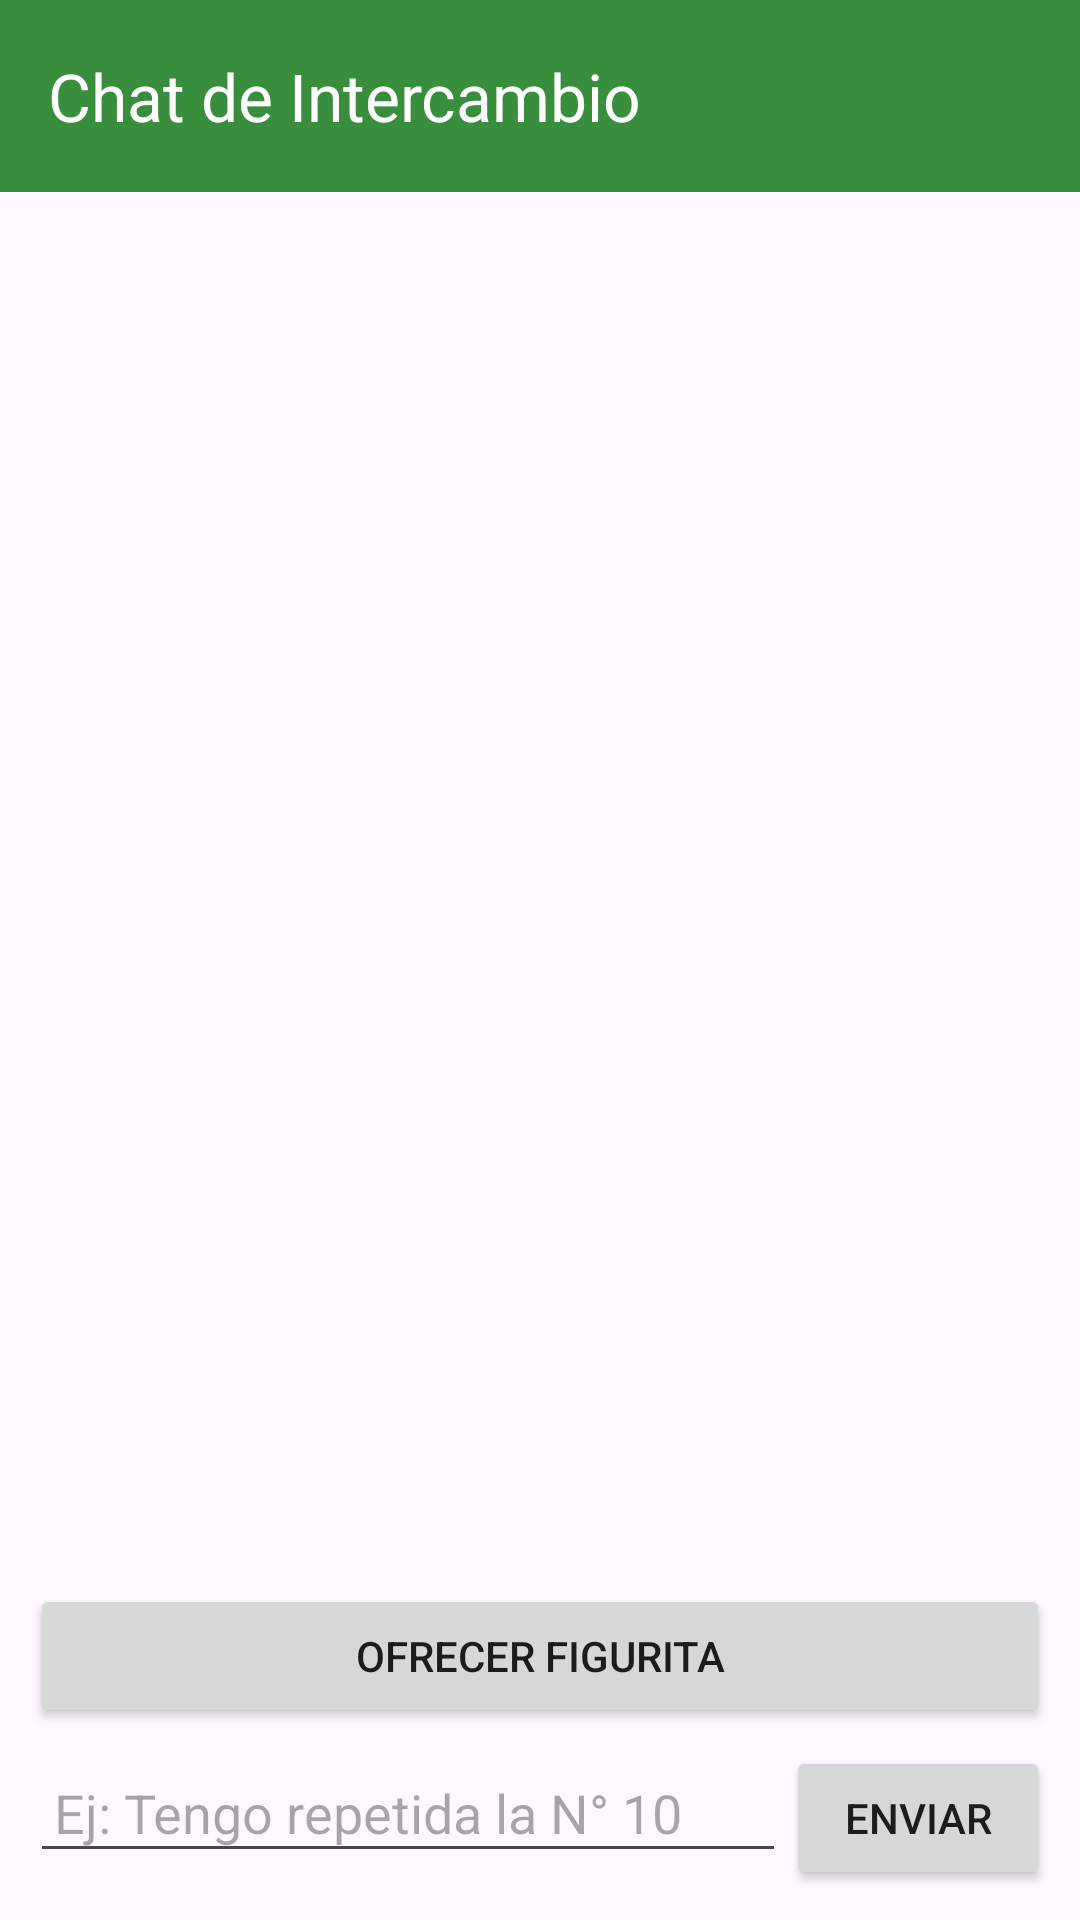

Write the Android layout XML for this screen, with the resource values it uses.
<!-- AndroidManifest.xml: application theme Theme.Stickers -->
<!-- res/layout/activity_chat.xml -->
<?xml version="1.0" encoding="utf-8"?>
<androidx.drawerlayout.widget.DrawerLayout
    xmlns:android="http://schemas.android.com/apk/res/android"
    xmlns:app="http://schemas.android.com/apk/res-auto"
    android:id="@+id/drawer_layout"
    android:layout_width="match_parent"
    android:layout_height="match_parent"
    android:fitsSystemWindows="true">

    <LinearLayout
        android:orientation="vertical"
        android:layout_width="match_parent"
        android:layout_height="match_parent">

        <androidx.appcompat.widget.Toolbar
            android:id="@+id/toolbarChat"
            android:layout_width="match_parent"
            android:layout_height="?attr/actionBarSize"
            android:background="?attr/colorPrimary"
            app:title="Chat de Intercambio"
            app:titleTextColor="@android:color/white" />

        <LinearLayout
            android:orientation="vertical"
            android:layout_width="match_parent"
            android:layout_height="match_parent"
            android:padding="10dp">

            <Spinner
                android:id="@+id/spinnerUsers"
                android:layout_width="match_parent"
                android:layout_height="wrap_content"
                android:visibility="gone"
                android:layout_marginBottom="8dp"/>

            <ListView
                android:id="@+id/listViewChat"
                android:layout_width="match_parent"
                android:layout_height="0dp"
                android:layout_weight="1"
                android:dividerHeight="8dp"/>

            <Button
                android:id="@+id/btnOfferSticker"
                android:layout_width="match_parent"
                android:layout_height="wrap_content"
                android:text="Ofrecer figurita"
                android:layout_marginBottom="6dp"/>

            <LinearLayout
                android:layout_width="match_parent"
                android:layout_height="wrap_content"
                android:orientation="horizontal">

                <EditText
                    android:id="@+id/editMessage"
                    android:layout_width="0dp"
                    android:layout_height="wrap_content"
                    android:layout_weight="1"
                    android:hint="Ej: Tengo repetida la N° 10"
                    android:padding="8dp"/>

                <Button
                    android:id="@+id/btnSend"
                    android:layout_width="wrap_content"
                    android:layout_height="wrap_content"
                    android:text="Enviar"/>
            </LinearLayout>

        </LinearLayout>
    </LinearLayout>

    <com.google.android.material.navigation.NavigationView
        android:id="@+id/navigation_view"
        android:layout_width="wrap_content"
        android:layout_height="match_parent"
        android:layout_gravity="start"
        android:fitsSystemWindows="true"
        android:background="@android:color/white"
        app:menu="@menu/drawer_menu"/>

</androidx.drawerlayout.widget.DrawerLayout>
<!-- resources referenced by this layout -->
<resources>
  <style name="Theme.Stickers" parent="Theme.Material3.Light.NoActionBar">
      <item name="colorPrimary">@color/colorPrimary</item>
          <item name="colorPrimaryDark">@color/colorPrimaryDark</item>
          <item name="colorAccent">@color/colorAccent</item>
          <item name="windowActionBar">false</item>
          <item name="windowNoTitle">true</item>
      </style>
  <color name="colorPrimary">#388E3C</color>
  <color name="colorPrimaryDark">#2C6B2F</color>
  <color name="colorAccent">#03DAC5</color>
</resources>
